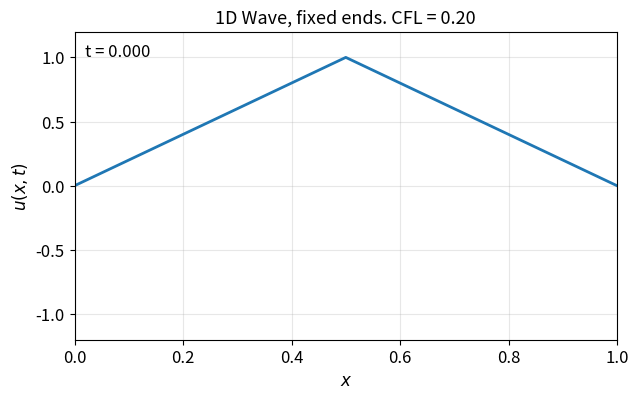
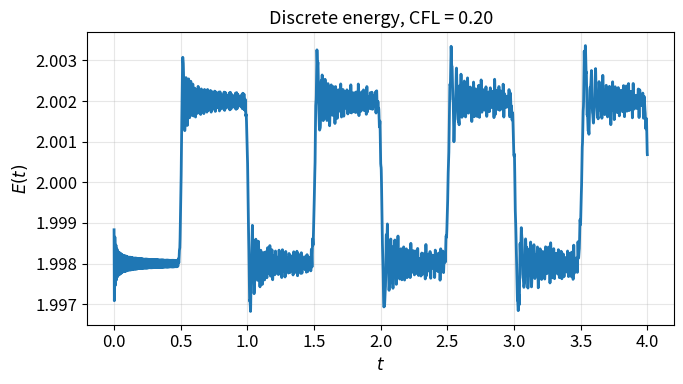
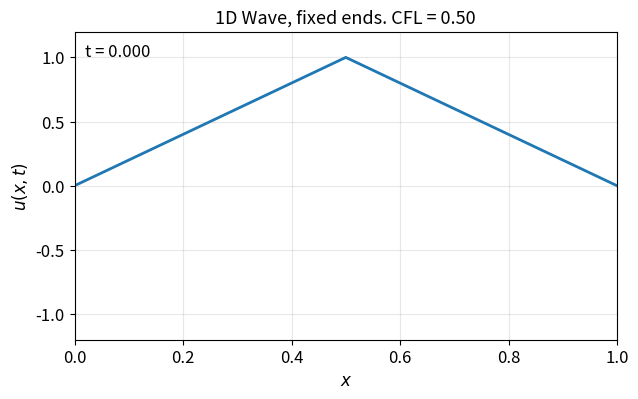
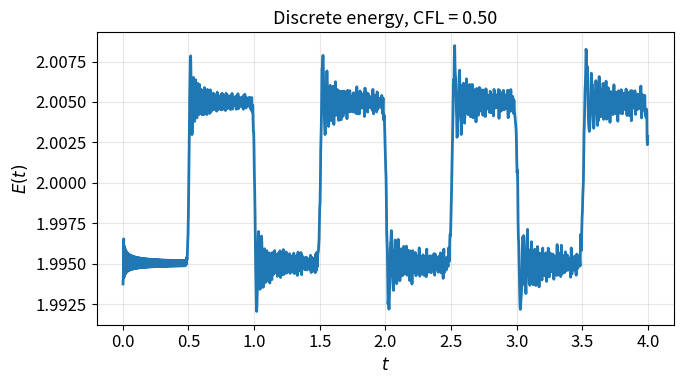
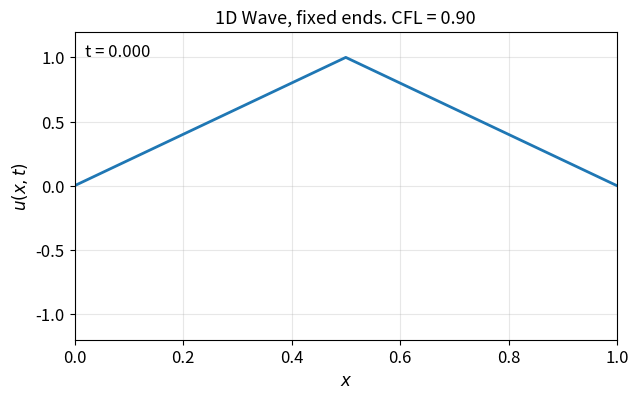
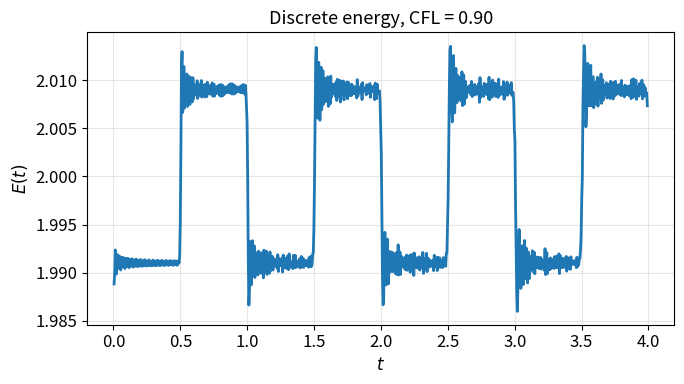
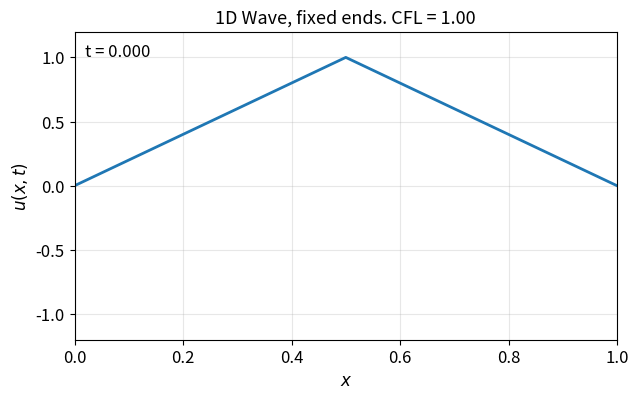
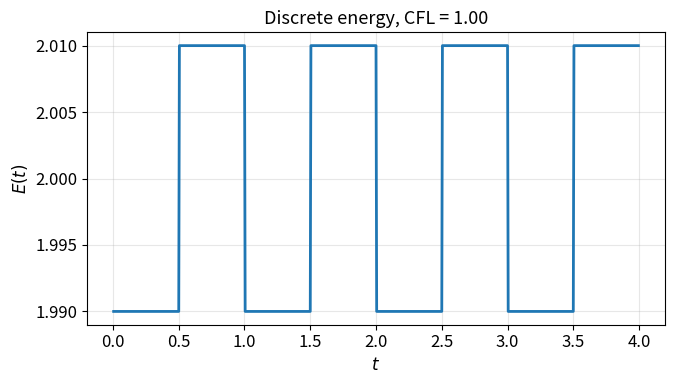
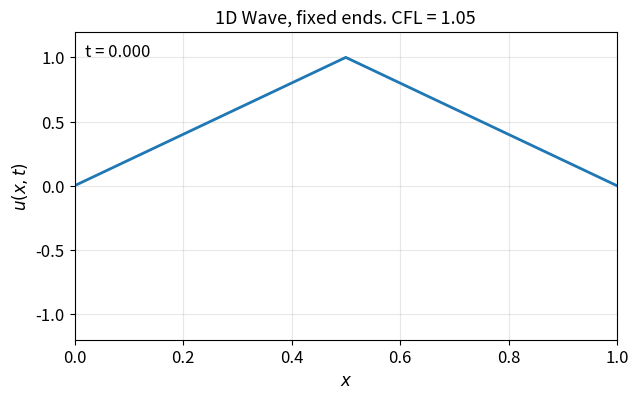
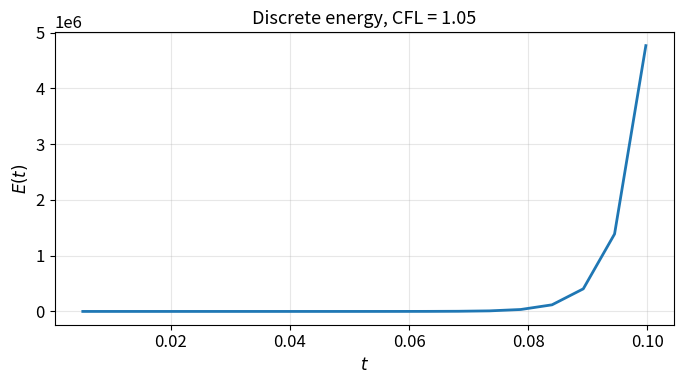
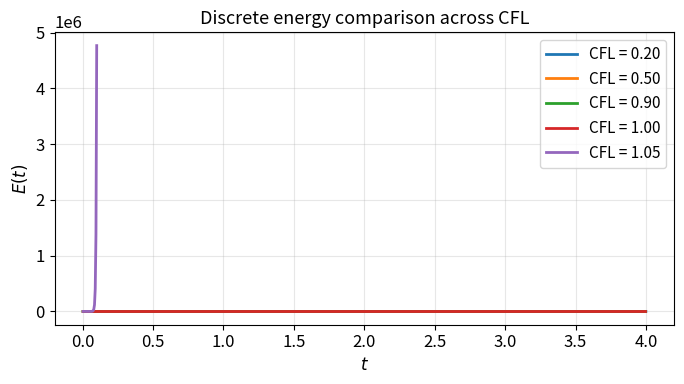

The matplotlib source for these figures, in order:
import numpy as np
import matplotlib.pyplot as plt
from matplotlib.animation import FuncAnimation

L = 1.0
c = 1.0

plt.rcParams.update({
    "font.size": 12,
    "axes.labelsize": 12,
    "axes.titlesize": 13,
    "legend.fontsize": 11,
    "figure.figsize": (7, 4),
    "axes.grid": True,
    "grid.alpha": 0.3
})

def initial_pluck(x, A=1.0):
    y = np.zeros_like(x)
    m = x <= 0.5*L
    y[m] = (2*A/L)*x[m]
    y[~m] = (2*A/L)*(L - x[~m])
    return y

def simulate_wave(N, CFL, T, A=1.0, blowup_threshold=50.0):
    dx = L/(N-1)
    dt = CFL*dx/c
    Nt = int(np.floor(T/dt))
    x = np.linspace(0, L, N)
    u0 = initial_pluck(x, A=A)
    g = np.zeros_like(x)
    u1 = u0.copy()
    u1[1:-1] = u0[1:-1] + dt*g[1:-1] + 0.5*(CFL**2)*(u0[2:] - 2*u0[1:-1] + u0[:-2])
    u0[0] = u0[-1] = 0.0
    u1[0] = u1[-1] = 0.0
    U = [u0.copy(), u1.copy()]
    times = [0.0, dt]
    E = []
    for n in range(1, Nt):
        u_nm1 = U[-2]
        u_n = U[-1]
        u_np1 = np.zeros_like(u_n)
        u_np1[1:-1] = 2*u_n[1:-1] - u_nm1[1:-1] + (CFL**2)*(u_n[2:] - 2*u_n[1:-1] + u_n[:-2])
        u_np1[0] = 0.0
        u_np1[-1] = 0.0
        vel = (u_n - u_nm1)/dt
        du = np.diff(u_n)/dx
        E.append(0.5*np.sum(vel**2)*dx + 0.5*(c**2)*np.sum(du**2)*dx)
        U.append(u_np1)
        times.append(times[-1] + dt)
        if np.isnan(u_np1).any() or np.max(np.abs(u_np1)) > blowup_threshold:
            break
    return x, np.array(U), np.array(times), np.array(E), dt, dx

def make_animation(x, U, times, CFL, A=1.0, fps=30, max_frames=240, title_prefix="1D Wave, fixed ends"):
    stride = max(1, int(np.ceil(len(times)/max_frames)))
    idx = np.arange(0, len(times), stride)
    fig, ax = plt.subplots()
    ax.set_xlabel(r"$x$")
    ax.set_ylabel(r"$u(x,t)$")
    ax.set_title(f"{title_prefix}. CFL = {CFL:.2f}")
    ax.set_xlim(0, L)
    ax.set_ylim(-1.2*A, 1.2*A)
    line, = ax.plot(x, U[0], lw=2)
    txt = ax.text(0.02, 0.92, "", transform=ax.transAxes)
    def update(frame):
        k = idx[frame]
        line.set_ydata(U[k])
        txt.set_text(f"t = {times[k]:.3f}")
        return line, txt
    anim = FuncAnimation(fig, update, frames=len(idx), interval=1000/fps, blit=True)
    # try:
        # from IPython.display import HTML, display
        # display(HTML(anim.to_jshtml()))
        # plt.close(fig)
    # except Exception:
    plt.show()

def plot_energy(times, E, CFL):
    plt.figure()
    plt.plot(times[1:len(E)+1], E, lw=2, label=f"CFL = {CFL:.2f}")
    plt.xlabel(r"$t$")
    plt.ylabel(r"$E(t)$")
    plt.title(f"Discrete energy, CFL = {CFL:.2f}")
    plt.tight_layout()
    plt.show()

def main():
    N = 201
    T = 4.0
    A = 1.0
    CFLS = [0.20, 0.50, 0.90, 1.00, 1.05]
    energy_sets = []
    time_sets = []
    for CFL in CFLS:
        x, U, times, E, dt, dx = simulate_wave(N=N, CFL=CFL, T=T, A=A)
        make_animation(x, U, times, CFL, A=A)
        plot_energy(times, E, CFL)
        energy_sets.append(E)
        time_sets.append(times)
    plt.figure()
    for CFL, times, E in zip(CFLS, time_sets, energy_sets):
        plt.plot(times[1:len(E)+1], E, lw=2, label=f"CFL = {CFL:.2f}")
    plt.xlabel(r"$t$")
    plt.ylabel(r"$E(t)$")
    plt.title("Discrete energy comparison across CFL")
    plt.legend()
    plt.tight_layout()
    plt.show()

if __name__ == "__main__":
    main()
